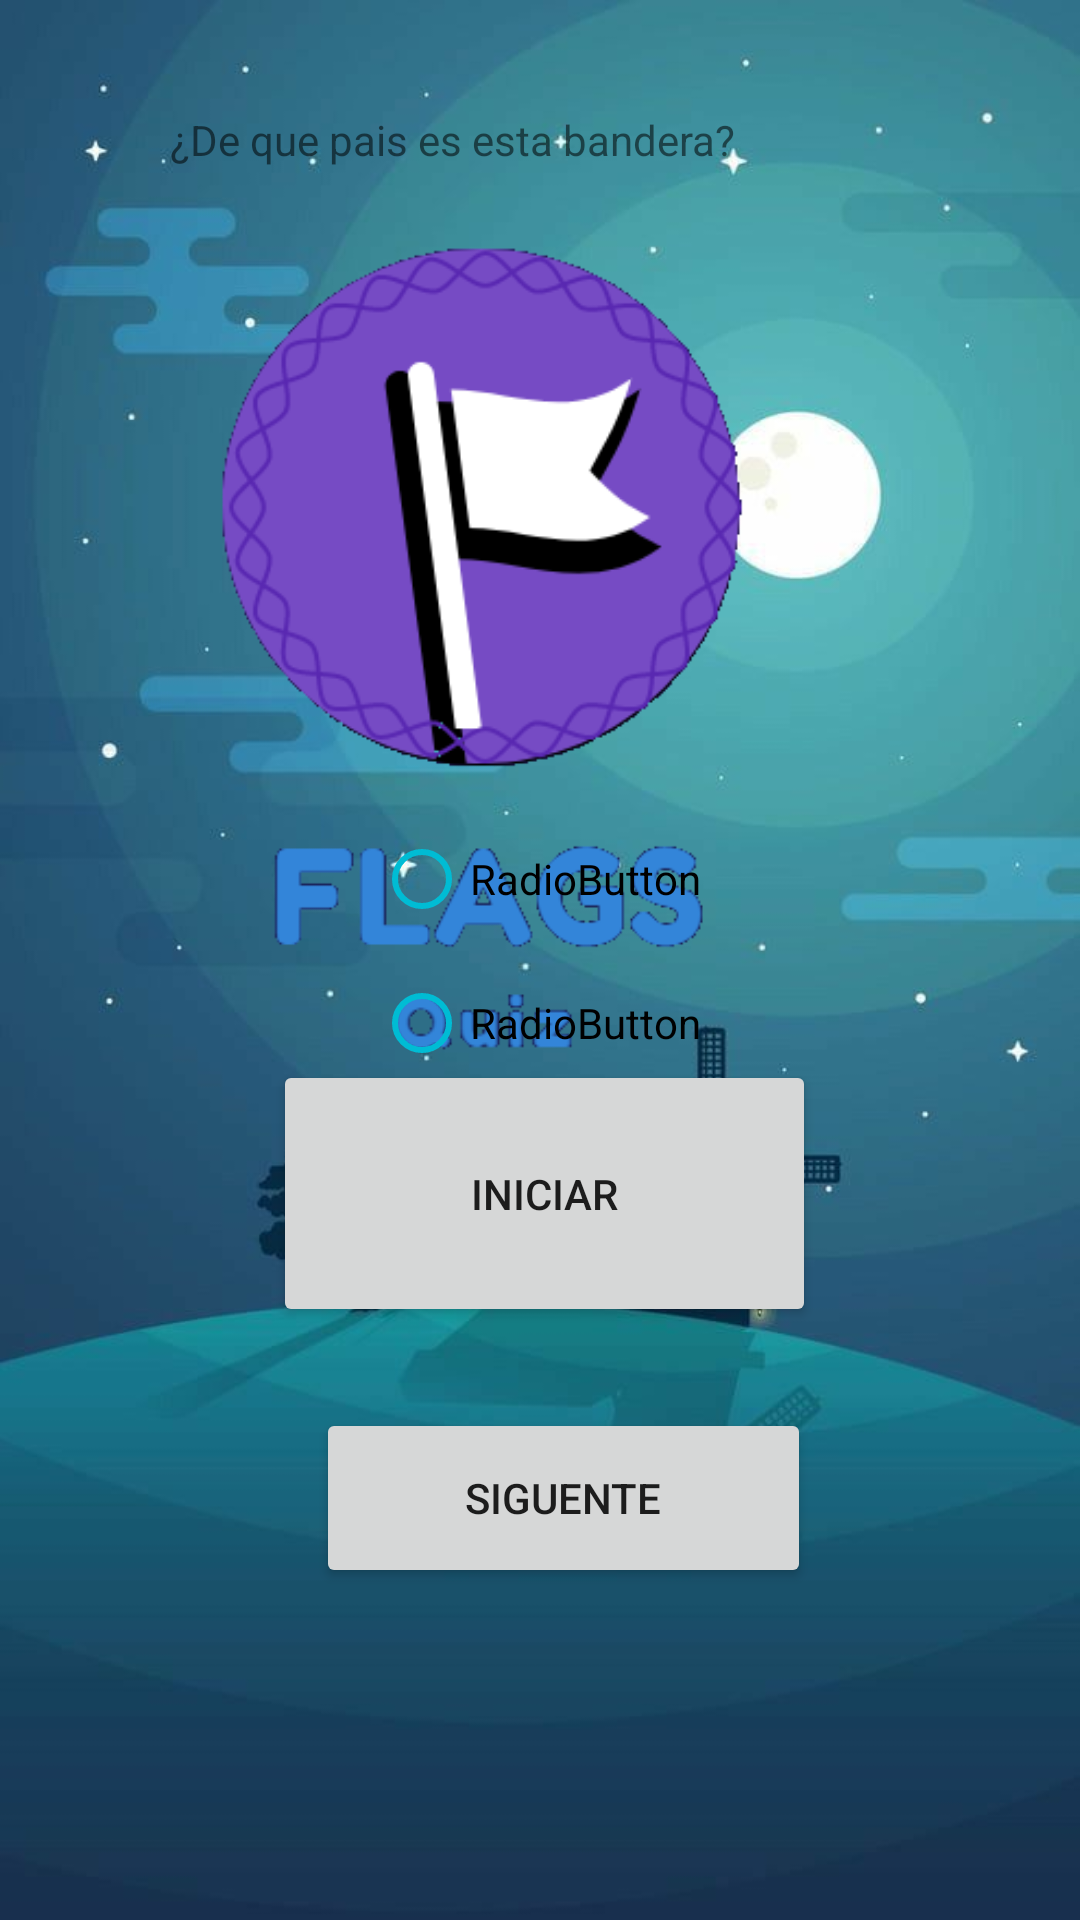

Produce the Android XML layout that renders to this screen, including the resource entries it uses.
<!-- AndroidManifest.xml: application theme Theme.PyR -->
<!-- res/layout/activity_main.xml -->
<?xml version="1.0" encoding="utf-8"?>
<androidx.constraintlayout.widget.ConstraintLayout xmlns:android="http://schemas.android.com/apk/res/android"
    xmlns:app="http://schemas.android.com/apk/res-auto"
    xmlns:tools="http://schemas.android.com/tools"
    android:layout_width="match_parent"
    android:layout_height="match_parent"
    android:background="@drawable/fondoapp"
    tools:context=".MainActivity">

    <TextView
        android:id="@+id/pregunta"
        android:layout_width="258dp"
        android:layout_height="34dp"
        android:text="¿De que pais es esta bandera?"
        app:layout_constraintBottom_toBottomOf="parent"
        app:layout_constraintEnd_toEndOf="parent"
        app:layout_constraintHorizontal_bias="0.555"
        app:layout_constraintStart_toStartOf="parent"
        app:layout_constraintTop_toTopOf="parent"
        app:layout_constraintVertical_bias="0.061" />

    <ImageView
        android:id="@+id/Bandera"
        android:layout_width="208dp"
        android:layout_height="176dp"
        app:layout_constraintBottom_toBottomOf="parent"
        app:layout_constraintEnd_toEndOf="parent"
        app:layout_constraintHorizontal_bias="0.546"
        app:layout_constraintStart_toStartOf="parent"
        app:layout_constraintTop_toTopOf="parent"
        app:layout_constraintVertical_bias="0.219"
        tools:srcCompat="@tools:sample/avatars" />

    <Button
        android:id="@+id/btnsigue"
        android:layout_width="165dp"
        android:layout_height="60dp"
        android:text="Siguente"
        app:layout_constraintBottom_toBottomOf="parent"
        app:layout_constraintEnd_toEndOf="parent"
        app:layout_constraintHorizontal_bias="0.54"
        app:layout_constraintStart_toStartOf="parent"
        app:layout_constraintTop_toTopOf="parent"
        app:layout_constraintVertical_bias="0.809" />

    <ImageView
        android:id="@+id/IVinicio"
        android:layout_width="398dp"
        android:layout_height="394dp"
        android:scaleType="centerCrop"
        app:layout_constraintBottom_toBottomOf="parent"
        app:layout_constraintEnd_toEndOf="parent"
        app:layout_constraintHorizontal_bias="1.0"
        app:layout_constraintStart_toStartOf="parent"
        app:layout_constraintTop_toTopOf="parent"
        app:layout_constraintVertical_bias="0.16"
        app:srcCompat="@drawable/logoapp1" />

    <Button
        android:id="@+id/empezar"
        android:layout_width="181dp"
        android:layout_height="89dp"
        android:text="Iniciar"
        app:layout_constraintBottom_toBottomOf="parent"
        app:layout_constraintEnd_toEndOf="parent"
        app:layout_constraintHorizontal_bias="0.508"
        app:layout_constraintStart_toStartOf="parent"
        app:layout_constraintTop_toTopOf="parent"
        app:layout_constraintVertical_bias="0.641" />

    <RadioGroup
        android:id="@+id/selec"
        android:layout_width="111dp"
        android:layout_height="168dp"
        app:layout_constraintBottom_toBottomOf="parent"
        app:layout_constraintEnd_toEndOf="parent"
        app:layout_constraintStart_toStartOf="parent"
        app:layout_constraintTop_toTopOf="parent"
        app:layout_constraintVertical_bias="0.57">

        <RadioButton
            android:id="@+id/RB1"
            android:layout_width="wrap_content"
            android:layout_height="wrap_content"
            android:buttonTint="#00BCD4"
            android:text="RadioButton" />

        <RadioButton
            android:id="@+id/RB2"
            android:layout_width="wrap_content"
            android:layout_height="wrap_content"
            android:buttonTint="#00BCD4"
            android:text="RadioButton" />

        <RadioButton
            android:id="@+id/RB3"
            android:layout_width="wrap_content"
            android:layout_height="wrap_content"
            android:buttonTint="#00BCD4"
            android:text="RadioButton" />
    </RadioGroup>

</androidx.constraintlayout.widget.ConstraintLayout>
<!-- resources referenced by this layout -->
<resources>
  <!-- drawable fondoapp: png bitmap (drawable-v24, 227256 bytes) -->
  <!-- drawable logoapp1: png bitmap (drawable-v24, 40050 bytes) -->
  <style name="Theme.PyR" parent="Theme.MaterialComponents.DayNight.DarkActionBar">
          
          <item name="colorPrimary">@color/purple_500</item>
          <item name="colorPrimaryVariant">@color/purple_700</item>
          <item name="colorOnPrimary">@color/white</item>
          
          <item name="colorSecondary">@color/teal_200</item>
          <item name="colorSecondaryVariant">@color/teal_700</item>
          <item name="colorOnSecondary">@color/black</item>
          
          <item name="android:statusBarColor" tools:targetApi="l">?attr/colorPrimaryVariant</item>
          
      </style>
  <!-- not gathered from this repository: default colours our renderer supplied (Android Studio template values) -->
  <color name="purple_500">#FF6200EE</color>
  <color name="purple_700">#FF3700B3</color>
  <color name="teal_200">#FF03DAC5</color>
  <color name="teal_700">#FF018786</color>
  <color name="black">#FF000000</color>
  <color name="white">#FFFFFFFF</color>
</resources>
